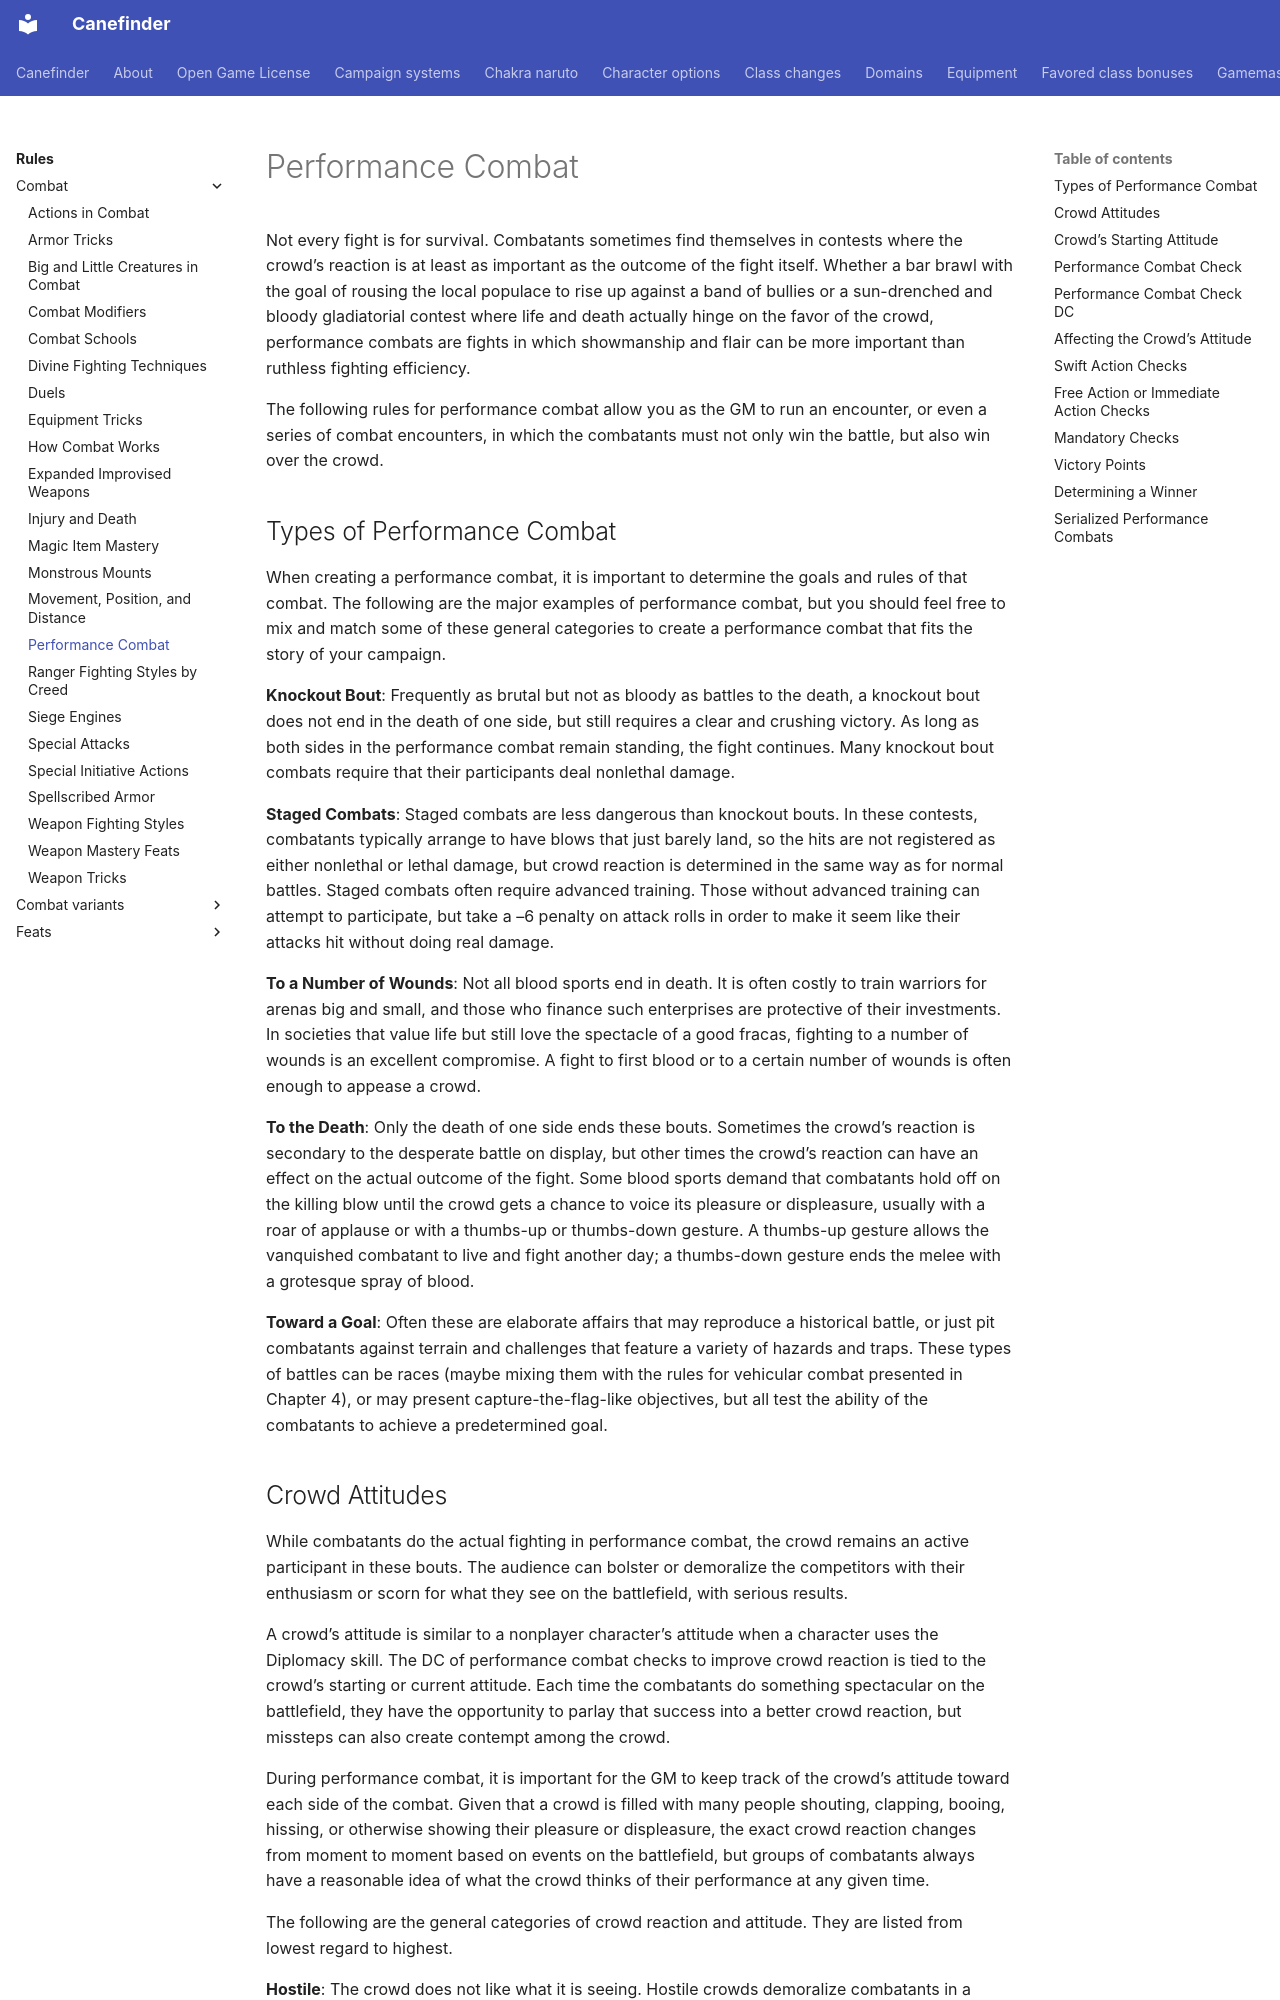

repository: canefinderhouserules/Canefinderhouserules · page: rules/combat/performance-combat/index.html · generator: mkdocs

# Performance Combat

Not every fight is for survival. Combatants sometimes find themselves in contests where the crowd’s reaction is at least as important as the outcome of the fight itself. Whether a bar brawl with the goal of rousing the local populace to rise up against a band of bullies or a sun-drenched and bloody gladiatorial contest where life and death actually hinge on the favor of the crowd, performance combats are fights in which showmanship and flair can be more important than ruthless fighting efficiency.

The following rules for performance combat allow you as the GM to run an encounter, or even a series of combat encounters, in which the combatants must not only win the battle, but also win over the crowd.

## Types of Performance Combat

When creating a performance combat, it is important to determine the goals and rules of that combat. The following are the major examples of performance combat, but you should feel free to mix and match some of these general categories to create a performance combat that fits the story of your campaign.

**Knockout Bout**: Frequently as brutal but not as bloody as battles to the death, a knockout bout does not end in the death of one side, but still requires a clear and crushing victory. As long as both sides in the performance combat remain standing, the fight continues. Many knockout bout combats require that their participants deal nonlethal damage.

**Staged Combats**: Staged combats are less dangerous than knockout bouts. In these contests, combatants typically arrange to have blows that just barely land, so the hits are not registered as either nonlethal or lethal damage, but crowd reaction is determined in the same way as for normal battles. Staged combats often require advanced training. Those without advanced training can attempt to participate, but take a –6 penalty on attack rolls in order to make it seem like their attacks hit without doing real damage.

**To a Number of Wounds**: Not all blood sports end in death. It is often costly to train warriors for arenas big and small, and those who finance such enterprises are protective of their investments. In societies that value life but still love the spectacle of a good fracas, fighting to a number of wounds is an excellent compromise. A fight to first blood or to a certain number of wounds is often enough to appease a crowd.

**To the Death**: Only the death of one side ends these bouts. Sometimes the crowd’s reaction is secondary to the desperate battle on display, but other times the crowd’s reaction can have an effect on the actual outcome of the fight. Some blood sports demand that combatants hold off on the killing blow until the crowd gets a chance to voice its pleasure or displeasure, usually with a roar of applause or with a thumbs-up or thumbs-down gesture. A thumbs-up gesture allows the vanquished combatant to live and fight another day; a thumbs-down gesture ends the melee with a grotesque spray of blood.

**Toward a Goal**: Often these are elaborate affairs that may reproduce a historical battle, or just pit combatants against terrain and challenges that feature a variety of hazards and traps. These types of battles can be races (maybe mixing them with the rules for vehicular combat presented in Chapter 4), or may present capture-the-flag-like objectives, but all test the ability of the combatants to achieve a predetermined goal.
